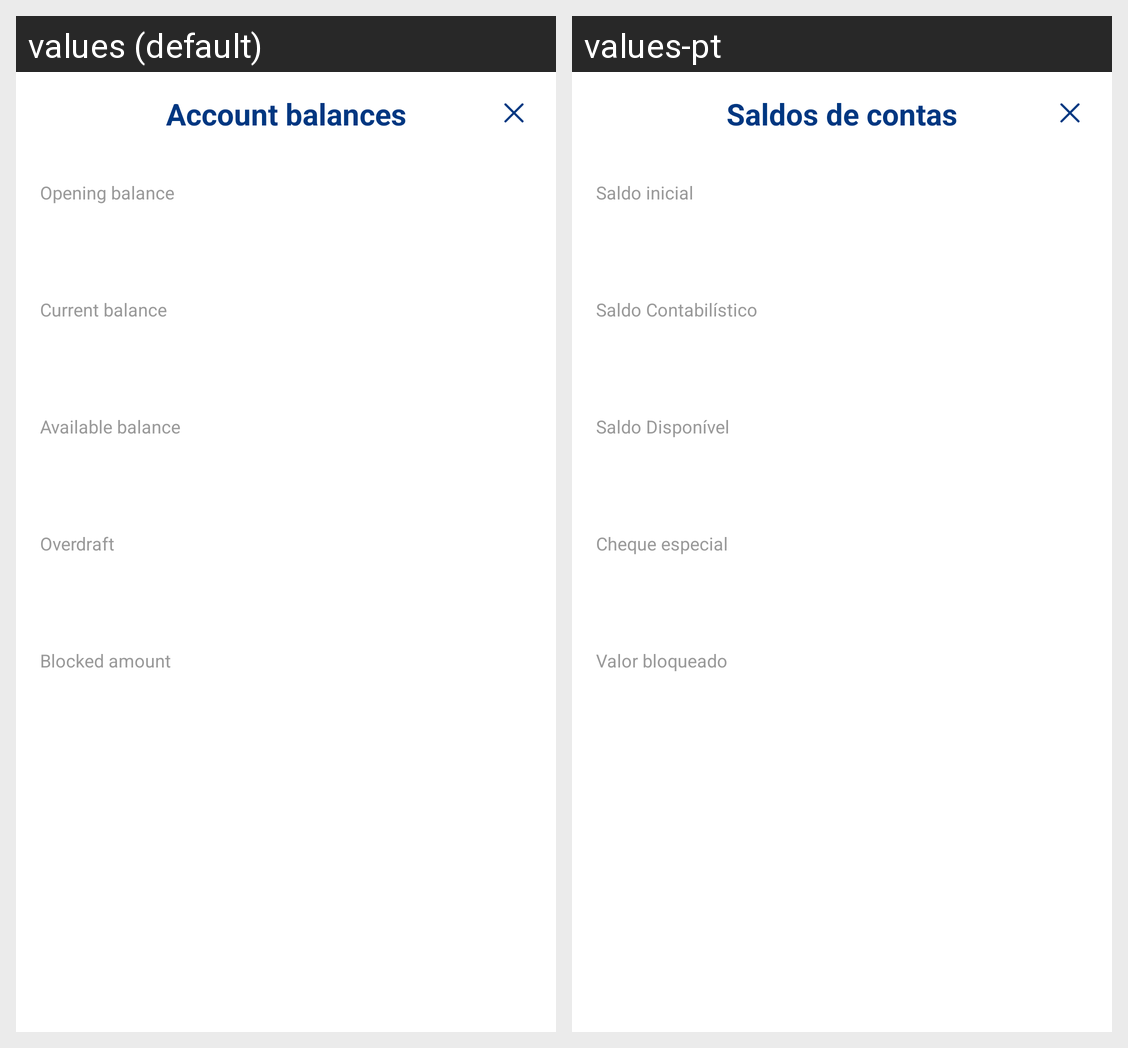

Here is an Android app screen in its default locale and in the app's own translations. Write out the translated-string differences for the strings that appear on this screen.
Android screen res/layout/fragment_account_balances_dialog.xml rendered under 2 locales, left to right: values (default), values-pt. Device: Nexus 5 (rendered at 1080×1920; each locale shown at half size, 540×960, under a caption strip naming it); theme Theme.MobileBanking.NoActionBar.
Strings drawn on this screen, with the default value and each locale's value (text and hints the layout hard-codes, and strings that could not be matched under every locale, appear in the picture but are not listed):

account_details_dialog_balances_title
  values: Account balances
  values-pt: Saldos de contas

account_details_label_opening_balance
  values: Opening balance
  values-pt: Saldo inicial

account_details_label_current_balance
  values: Current balance
  values-pt: Saldo Contabilístico

account_details_label_available_balance
  values: Available balance
  values-pt: Saldo Disponível

account_details_label_overdraft
  values: Overdraft
  values-pt: Cheque especial

account_details_label_blocked_amount
  values: Blocked amount
  values-pt: Valor bloqueado
